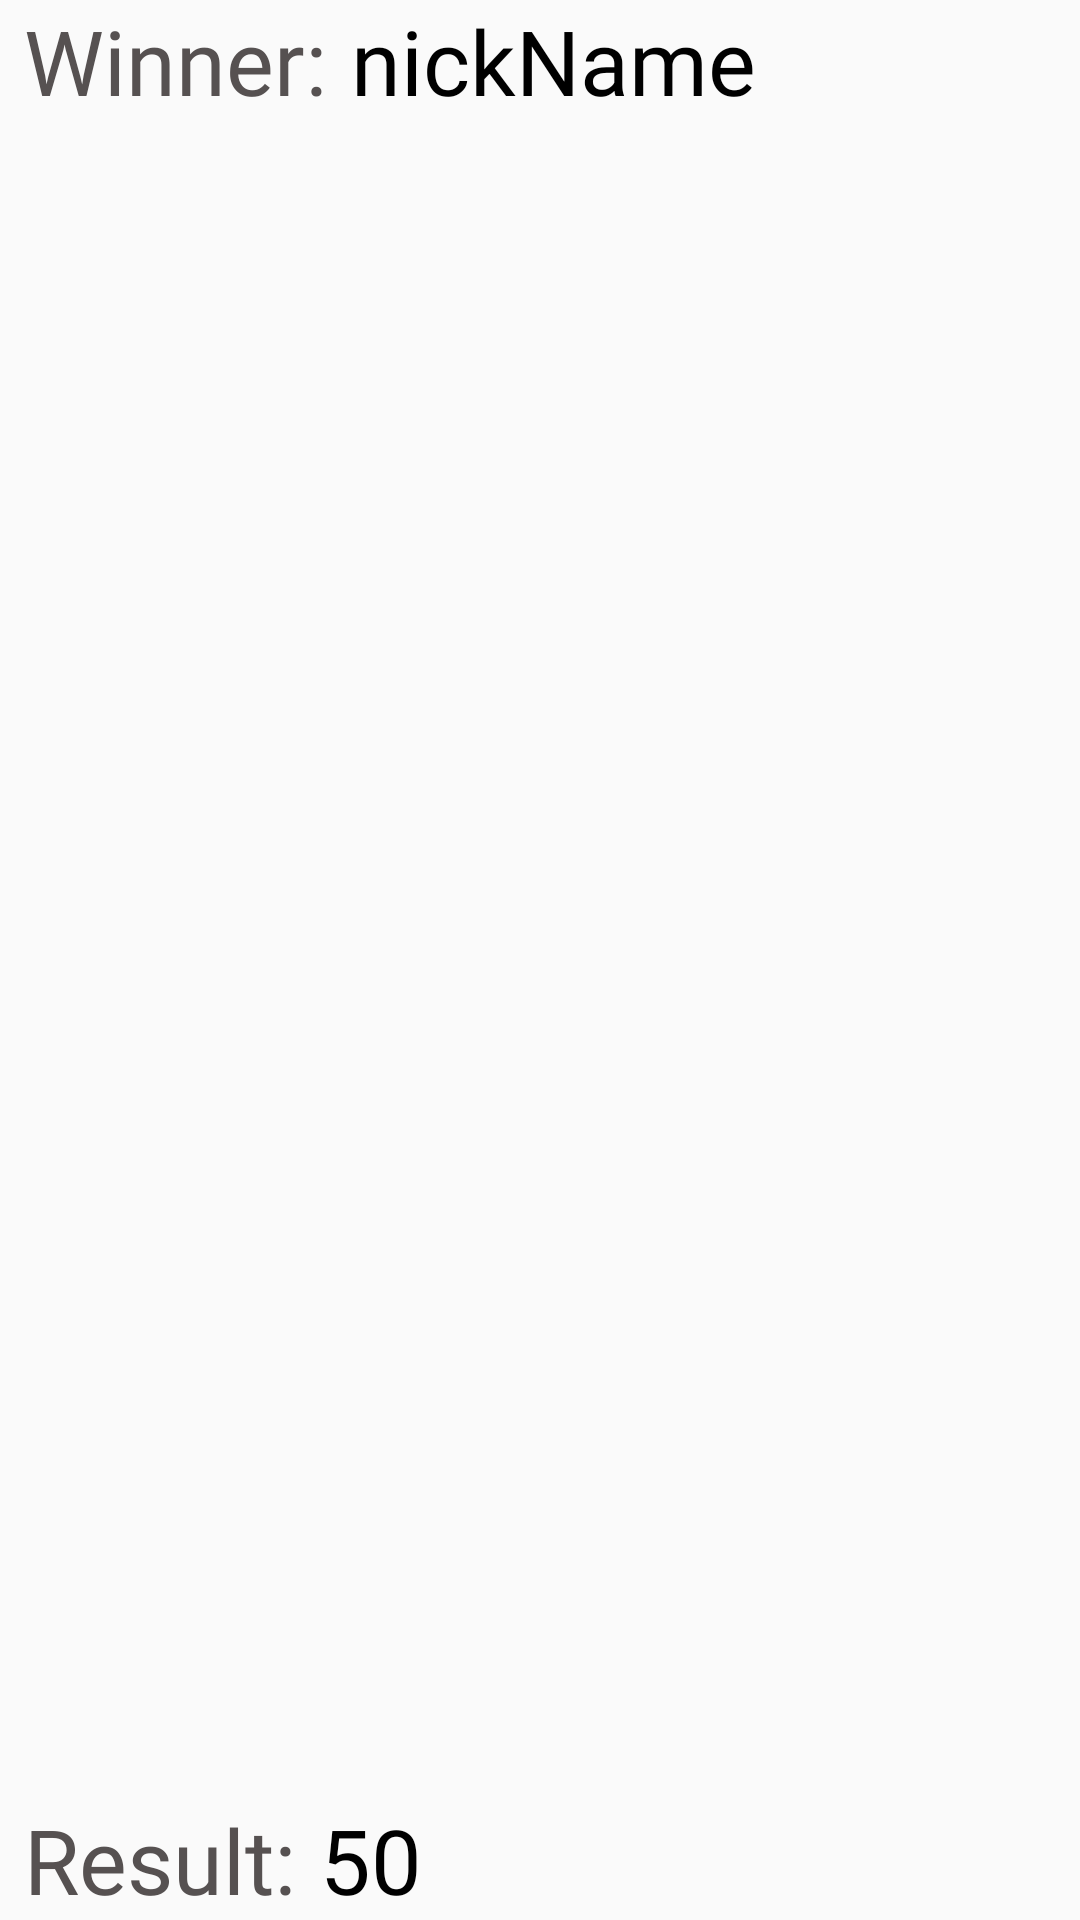

Android layout source for this screen:
<!-- AndroidManifest.xml: application theme Theme.EverdaleStat -->
<!-- res/layout/game_result_pattern.xml -->
<?xml version="1.0" encoding="utf-8"?>
<androidx.constraintlayout.widget.ConstraintLayout xmlns:android="http://schemas.android.com/apk/res/android"
    xmlns:app="http://schemas.android.com/apk/res-auto"
    xmlns:tools="http://schemas.android.com/tools"
    android:layout_width="match_parent"
    android:layout_height="120dp"
    android:layout_marginStart="16dp"
    android:layout_marginTop="16dp"
    android:layout_marginEnd="16dp"
    android:background="@drawable/pattern_background"
    android:clickable="true"
    android:focusable="true"
    tools:ignore="SpeakableTextPresentCheck">

    <TextView
        android:id="@+id/win"
        android:layout_width="wrap_content"
        android:layout_height="wrap_content"
        android:layout_marginStart="8dp"
        android:fontFamily="@font/my_font"
        android:text="@string/winner"
        android:textColor="@color/gray"
        android:textSize="30sp"
        app:layout_constraintStart_toStartOf="parent"
        app:layout_constraintTop_toTopOf="parent" />

    <TextView
        android:id="@+id/nickName"
        android:layout_width="wrap_content"
        android:layout_height="wrap_content"
        android:layout_marginStart="8dp"
        android:fontFamily="@font/my_font"
        android:text="@string/nickname"
        android:textColor="@color/black"
        android:textSize="30sp"
        app:layout_constraintStart_toEndOf="@id/win"
        app:layout_constraintTop_toTopOf="parent" />

    <TextView
        android:id="@+id/result"
        android:layout_width="wrap_content"
        android:layout_height="wrap_content"
        android:layout_marginStart="8dp"
        android:fontFamily="@font/my_font"
        android:text="@string/result"
        android:textColor="@color/gray"
        android:textSize="30sp"
        app:layout_constraintBottom_toBottomOf="parent"
        app:layout_constraintStart_toStartOf="parent" />

    <TextView
        android:id="@+id/sum"
        android:layout_width="wrap_content"
        android:layout_height="wrap_content"
        android:layout_marginStart="8dp"
        android:fontFamily="@font/my_font"
        android:text="@string/default_sum"
        android:textColor="@color/black"
        android:textSize="30sp"
        app:layout_constraintBottom_toBottomOf="parent"
        app:layout_constraintStart_toEndOf="@id/result" />


</androidx.constraintlayout.widget.ConstraintLayout>
<!-- resources referenced by this layout -->
<resources>
  <color name="black">#FF000000</color>
  <color name="gray">#565151</color>
  <string name="default_sum">50</string>
  <string name="nickname">nickName</string>
  <string name="result">Result:</string>
  <string name="winner">Winner:</string>
  <style name="Theme.EverdaleStat" parent="android:Theme.Material.Light.NoActionBar" />
</resources>
